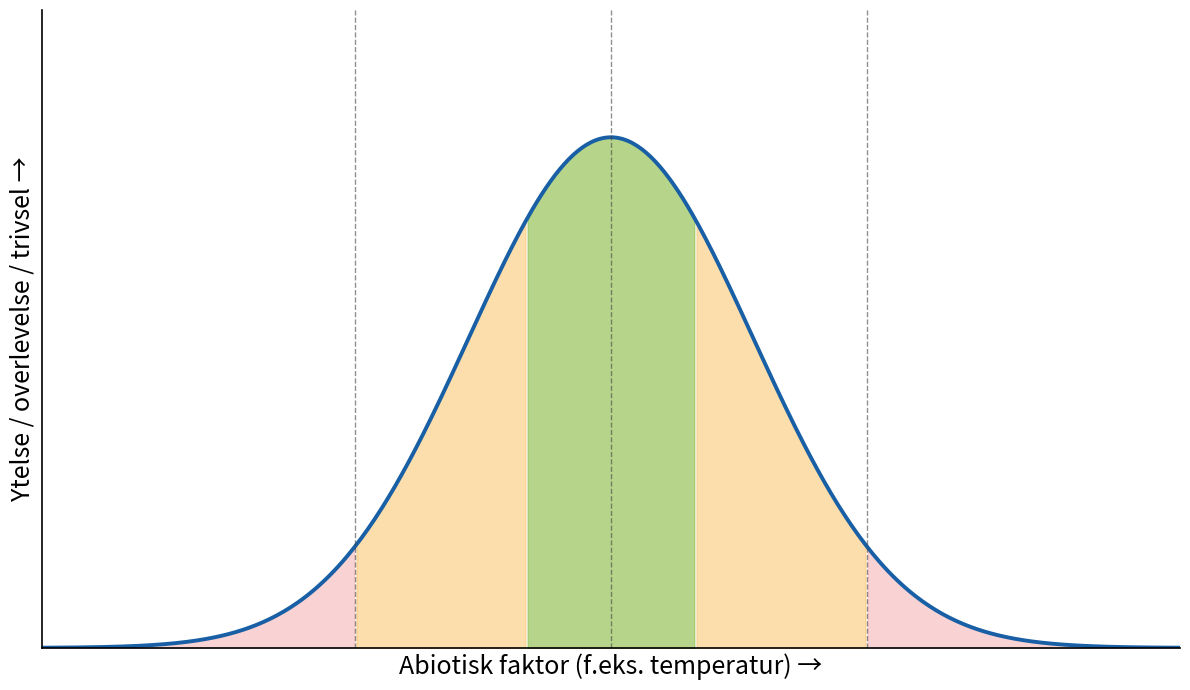

Recreate this plot in Python. (Note: this script raises an exception after producing the figure.)
import matplotlib.pyplot as plt
import numpy as np

x = np.linspace(0, 40, 500)
mu, sigma = 20, 5
y = np.exp(-(x - mu)**2 / (2 * sigma**2))

# Zone boundaries
min_lo, min_hi = 5, 11
opt_lo, opt_hi = 17, 23
max_lo, max_hi = 29, 35

fig, ax = plt.subplots(figsize=(12, 7), dpi=300)

# Shade zones
ax.fill_between(x, 0, y, where=(x <= min_hi), color='#F7C1C1', alpha=0.7)
ax.fill_between(x, 0, y, where=(x >= max_lo), color='#F7C1C1', alpha=0.7)
ax.fill_between(x, 0, y, where=((x > min_hi) & (x < opt_lo)), color='#FAC775', alpha=0.6)
ax.fill_between(x, 0, y, where=((x > opt_hi) & (x < max_lo)), color='#FAC775', alpha=0.6)
ax.fill_between(x, 0, y, where=((x >= opt_lo) & (x <= opt_hi)), color='#97C459', alpha=0.7)

# Curve
ax.plot(x, y, color='#185FA5', linewidth=2.8)

# Vertical guide lines (uten labels)
for xv in [min_hi, mu, max_lo]:
    ax.axvline(xv, color='#444', linestyle='--', linewidth=1, alpha=0.6)

# Axes labels (større skrift)
ax.set_xlabel('Abiotisk faktor (f.eks. temperatur) →', fontsize=18)
ax.set_ylabel('Ytelse / overlevelse / trivsel →', fontsize=18)

# Fjernet tittel
# ax.set_title(...)

ax.set_xlim(0, 40)
ax.set_ylim(0, 1.25)

ax.set_xticks([])
ax.set_yticks([])

# Fjern topp og høyre kant
for s in ['top', 'right']:
    ax.spines[s].set_visible(False)

ax.spines['left'].set_linewidth(1.2)
ax.spines['bottom'].set_linewidth(1.2)

# Større tick-labels (selv om ticks er skjult nå, beholdes for fleksibilitet)
ax.tick_params(axis='both', labelsize=14)

# Fjernet legend
# ax.legend(...)

plt.tight_layout()
plt.savefig('/mnt/user-data/outputs/toleransekurve.png',
            dpi=300, bbox_inches='tight', facecolor='white')
